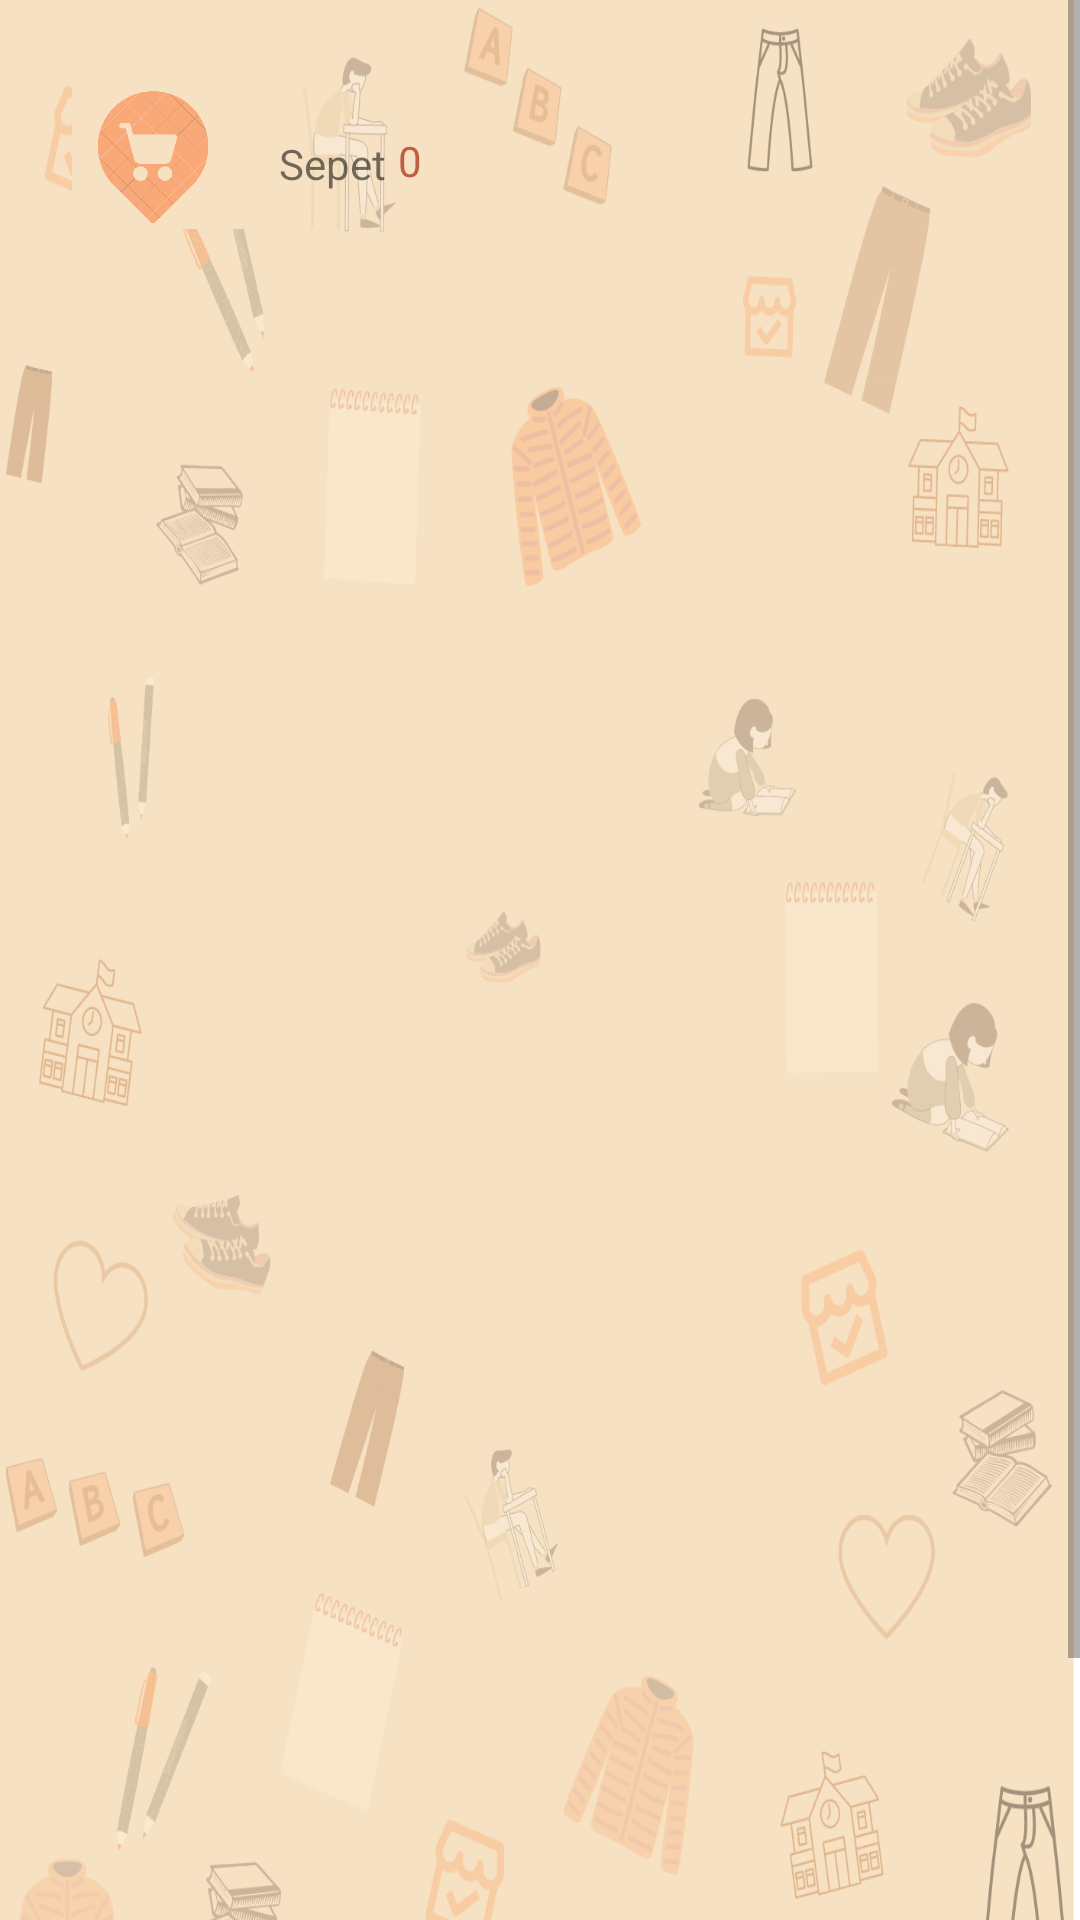

Here is an Android app screen rendered from its layout file. Give the layout XML and the strings, colors and styles it references.
<!-- AndroidManifest.xml: application theme Theme.Edoapp -->
<!-- res/layout/activity_donater_bucket.xml -->
<?xml version="1.0" encoding="utf-8"?>
<ScrollView xmlns:android="http://schemas.android.com/apk/res/android"
    xmlns:app="http://schemas.android.com/apk/res-auto"
    xmlns:tools="http://schemas.android.com/tools"
    android:layout_width="match_parent"
    android:layout_height="match_parent"
    android:background="#F6E1C2"
    android:orientation="vertical"
    tools:context=".Pages.Donater.DonaterBucketActivity">
<androidx.constraintlayout.widget.ConstraintLayout xmlns:android="http://schemas.android.com/apk/res/android"
    xmlns:app="http://schemas.android.com/apk/res-auto"
    xmlns:tools="http://schemas.android.com/tools"
    android:layout_width="match_parent"
    android:layout_height="match_parent"
    android:background="@drawable/arkaplan"
    tools:context=".Pages.Donater.DonaterBucketActivity">
    <ImageView
        android:id="@+id/imageView2"
        android:layout_width="57dp"
        android:layout_height="57dp"
        android:layout_marginStart="24dp"
        android:layout_marginTop="23dp"
        app:layout_constraintStart_toStartOf="parent"
        app:layout_constraintTop_toTopOf="parent"
        app:srcCompat="@drawable/chaticon" />

    <TextView
        android:id="@+id/textView"
        android:layout_width="wrap_content"
        android:layout_height="wrap_content"
        android:layout_marginStart="12dp"
        android:layout_marginTop="45dp"
        android:text="Sepet"
        app:layout_constraintStart_toEndOf="@+id/imageView2"
        app:layout_constraintTop_toTopOf="parent" />

    <TextView
        android:id="@+id/tv_productcount"
        android:layout_width="wrap_content"
        android:layout_height="wrap_content"
        android:layout_marginStart="4dp"
        android:layout_marginTop="44dp"
        android:text="0"
        android:textColor="#BC5F42"
        app:layout_constraintStart_toEndOf="@+id/textView"
        app:layout_constraintTop_toTopOf="parent" />

    <androidx.recyclerview.widget.RecyclerView
        android:id="@+id/rv_buckets"
        android:layout_width="409dp"
        android:layout_height="649dp"
        android:layout_marginTop="12dp"
        android:layout_marginEnd="1dp"
        app:layout_constraintEnd_toEndOf="parent"
        app:layout_constraintTop_toBottomOf="@+id/imageView2" />

</androidx.constraintlayout.widget.ConstraintLayout>
</ScrollView>
<!-- resources referenced by this layout -->
<resources>
  <!-- drawable arkaplan: png bitmap (drawable, 336713 bytes) -->
  <!-- drawable chaticon: png bitmap (drawable, 83789 bytes) -->
  <style name="Theme.Edoapp" parent="Theme.MaterialComponents.DayNight.DarkActionBar">
          
          <item name="colorPrimary">@color/purple_500</item>
          <item name="colorPrimaryVariant">@color/purple_700</item>
          <item name="colorOnPrimary">@color/white</item>
          
          <item name="colorSecondary">@color/teal_200</item>
          <item name="colorSecondaryVariant">@color/teal_700</item>
          <item name="colorOnSecondary">@color/black</item>
          
          <item name="android:statusBarColor" tools:targetApi="l">?attr/colorPrimaryVariant</item>
          
      </style>
  <color name="purple_500">#F8A977</color>
  <color name="purple_700">#EB8B4E</color>
  <color name="white">#FFFFFFFF</color>
  <color name="teal_200">#FF03DAC5</color>
  <color name="teal_700">#FF018786</color>
  <color name="black">#FF000000</color>
</resources>
